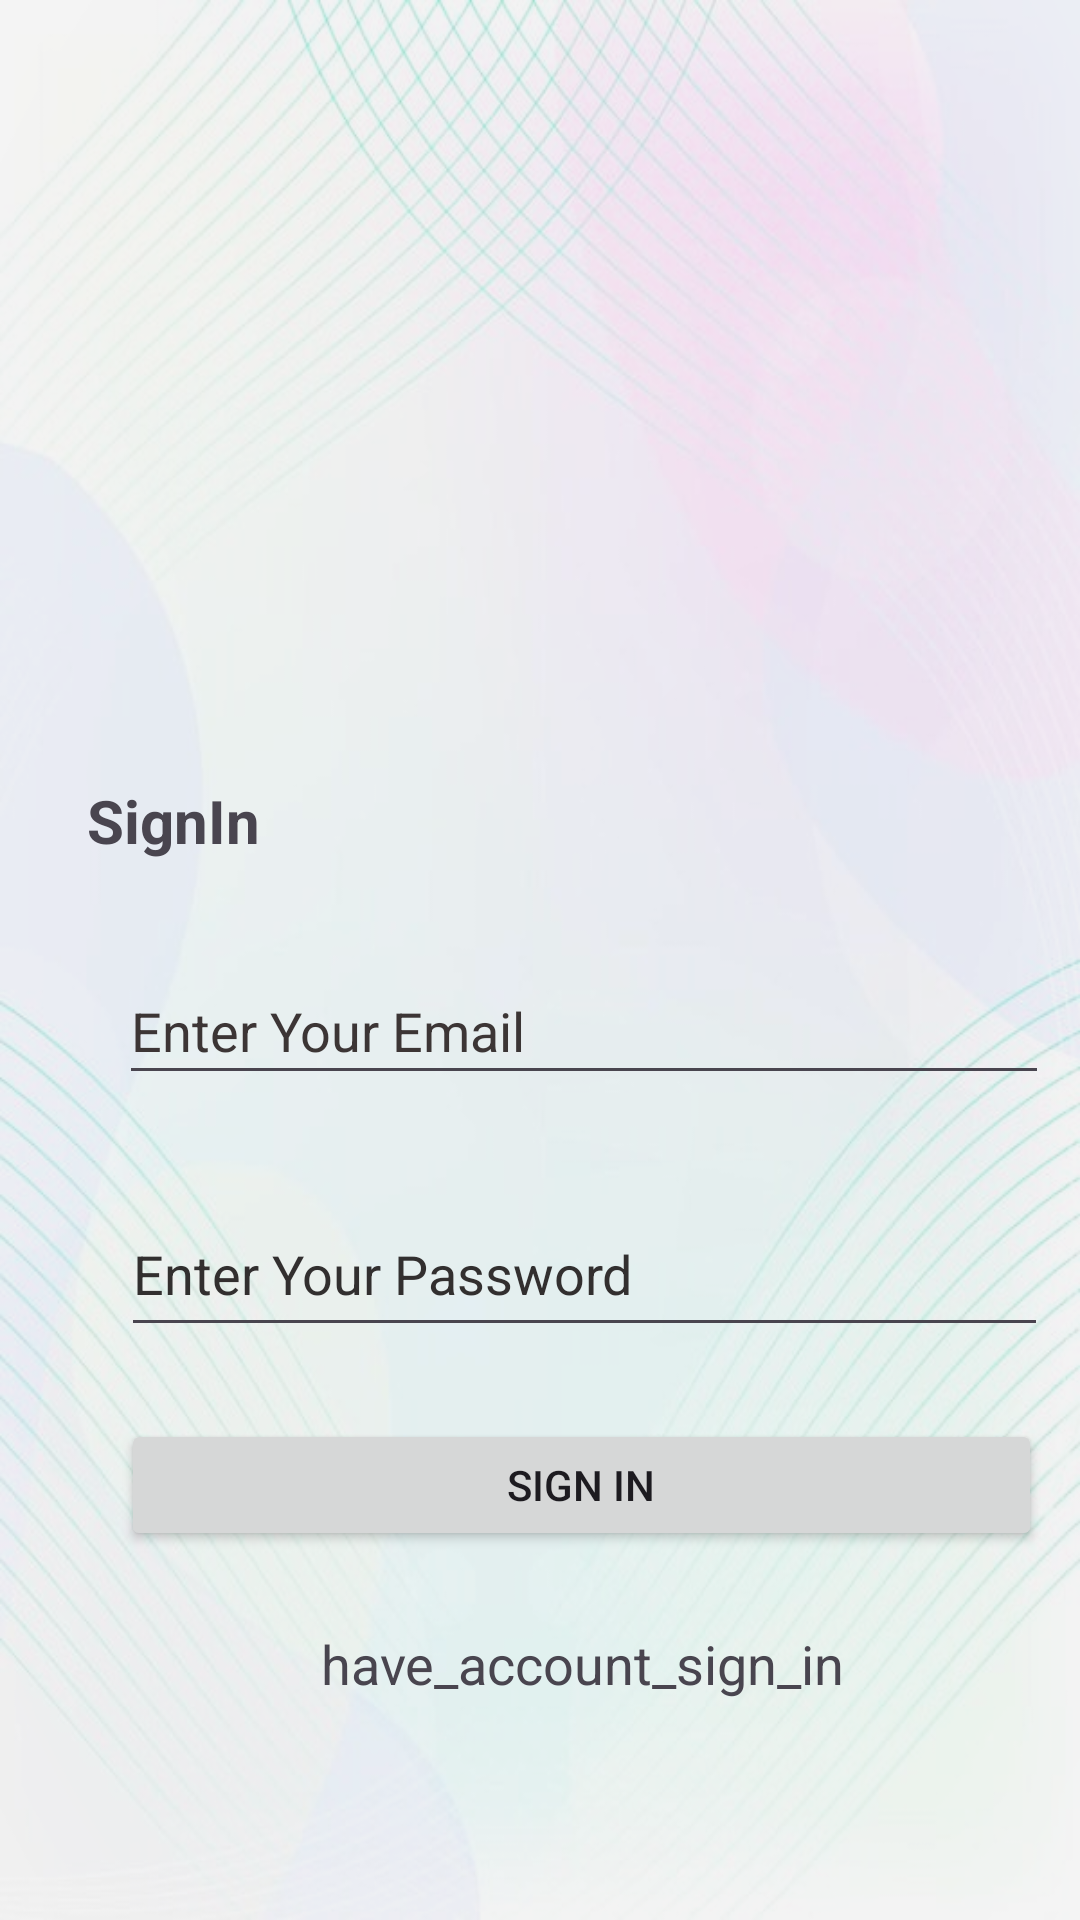

This screen was rendered from an Android layout file. Write that file and the resources it references.
<!-- AndroidManifest.xml: application theme Theme.Shippar -->
<!-- res/layout/activity_sign_in.xml -->
<?xml version="1.0" encoding="utf-8"?>
<androidx.constraintlayout.widget.ConstraintLayout xmlns:android="http://schemas.android.com/apk/res/android"
    xmlns:app="http://schemas.android.com/apk/res-auto"
    xmlns:tools="http://schemas.android.com/tools"
    android:id="@+id/main"
    android:layout_width="match_parent"
    android:layout_height="match_parent"
    android:background="@drawable/zucolbg"
    android:elevation="5dp"
    android:gravity="center"
    android:orientation="vertical"
    android:weightSum="1"
    tools:context=".Activities.SignInActivity">

    <TextView
        android:id="@+id/login"
        android:layout_width="338dp"
        android:layout_height="27dp"
        android:layout_marginTop="24dp"
        android:elevation="1dp"
        android:gravity="center"
        android:text="have_account_sign_in"
        android:textSize="18sp"
        app:layout_constraintEnd_toEndOf="@+id/registerButton"
        app:layout_constraintStart_toStartOf="@+id/registerButton"
        app:layout_constraintTop_toBottomOf="@+id/registerButton" />

    <TextView
        android:id="@+id/textView6"
        android:layout_width="wrap_content"
        android:layout_height="wrap_content"
        android:layout_marginTop="260dp"
        android:text="SignIn"
        android:textSize="20sp"
        android:textStyle="bold"
        app:layout_constraintEnd_toEndOf="parent"
        app:layout_constraintHorizontal_bias="0.096"
        app:layout_constraintStart_toStartOf="parent"
        app:layout_constraintTop_toTopOf="parent" />

    <EditText
        android:id="@+id/username"
        android:layout_width="310dp"
        android:layout_height="46dp"
        android:layout_marginTop="32dp"
        android:elevation="1dp"
        android:ems="10"
        android:hint="Enter Your Email"
        android:inputType="text"
        android:textColor="@color/black"
        android:textColorHint="#FC3A3333"
        app:layout_constraintEnd_toEndOf="parent"
        app:layout_constraintStart_toStartOf="@+id/textView6"
        app:layout_constraintTop_toBottomOf="@+id/textView6" />

    <EditText
        android:id="@+id/password"
        android:layout_width="309dp"
        android:layout_height="52dp"
        android:layout_marginTop="32dp"
        android:elevation="1dp"
        android:ems="10"
        android:hint="Enter Your Password"
        android:inputType="text"
        android:textColor="@color/black"
        android:textColorHint="#322F2F"
        app:layout_constraintEnd_toEndOf="@+id/username"
        app:layout_constraintStart_toStartOf="@+id/username"
        app:layout_constraintTop_toBottomOf="@+id/username" />

    <androidx.appcompat.widget.AppCompatButton
        android:id="@+id/registerButton"
        android:layout_width="307dp"
        android:layout_height="44dp"
        android:layout_marginTop="24dp"
        android:elevation="1dp"
        android:text="Sign In"
        app:layout_constraintEnd_toEndOf="@+id/password"
        app:layout_constraintHorizontal_bias="0.0"
        app:layout_constraintStart_toStartOf="@+id/password"
        app:layout_constraintTop_toBottomOf="@+id/password" />

</androidx.constraintlayout.widget.ConstraintLayout>
<!-- resources referenced by this layout -->
<resources>
  <color name="black">#FF000000</color>
  <!-- drawable zucolbg: png bitmap (drawable, 453925 bytes) -->
  <style name="Theme.Shippar" parent="Base.Theme.Shippar" />
  <style name="Base.Theme.Shippar" parent="Theme.Material3.DayNight.NoActionBar">
          
          
      </style>
</resources>
